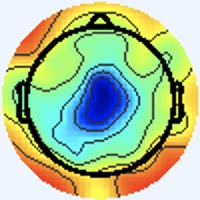

The data file committed next to this chart (first rows):
[238 245 255], [238 245 255], [238 245 255], [238 245 255], [238 245 255], [238 245 255], [238 245 255], [238 245 255], [238 245 255], [238 245 255], [238 245 255], [238 245 255], [238 245 255], [238 245 255], [238 245 255], [238 245 255], [238 245 255], [238 245 255], [238 245 255], [238 245 255], [238 245 255], [238 245 255], [238 245 255], [238 245 255]
[238 245 255], [238 245 255], [238 245 255], [238 245 255], [238 245 255], [238 245 255], [238 245 255], [238 245 255], [238 245 255], [238 245 255], [238 245 255], [238 245 255], [238 245 255], [238 245 255], [238 245 255], [238 245 255], [238 245 255], [238 245 255], [238 245 255], [238 245 255], [238 245 255], [238 245 255], [238 245 255], [238 245 255]
[238 245 255], [238 245 255], [238 245 255], [238 245 255], [238 245 255], [238 245 255], [238 245 255], [238 245 255], [238 245 255], [238 245 255], [238 245 255], [238 245 255], [238 245 255], [238 245 255], [238 245 255], [238 245 255], [238 245 255], [238 245 255], [238 245 255], [238 245 255], [238 245 255], [238 245 255], [238 245 255], [238 245 255]
[238 245 255], [238 245 255], [238 245 255], [238 245 255], [238 245 255], [238 245 255], [238 245 255], [238 245 255], [238 245 255], [238 245 255], [238 245 255], [238 245 255], [238 245 255], [238 245 255], [238 245 255], [238 245 255], [238 245 255], [238 245 255], [238 245 255], [238 245 255], [238 245 255], [238 245 255], [238 245 255], [238 245 255]
[238 245 255], [238 245 255], [238 245 255], [238 245 255], [238 245 255], [238 245 255], [238 245 255], [238 245 255], [238 245 255], [238 245 255], [238 245 255], [238 245 255], [238 245 255], [238 245 255], [238 245 255], [238 245 255], [238 245 255], [238 245 255], [238 245 255], [238 245 255], [238 245 255], [238 245 255], [238 245 255], [238 245 255]
[238 245 255], [238 245 255], [238 245 255], [238 245 255], [238 245 255], [238 245 255], [238 245 255], [238 245 255], [238 245 255], [238 245 255], [238 245 255], [238 245 255], [238 245 255], [238 245 255], [238 245 255], [238 245 255], [238 245 255], [238 245 255], [238 245 255], [238 245 255], [238 245 255], [238 245 255], [238 245 255], [238 245 255]
[238 245 255], [238 245 255], [238 245 255], [238 245 255], [238 245 255], [238 245 255], [238 245 255], [238 245 255], [238 245 255], [238 245 255], [238 245 255], [238 245 255], [238 245 255], [238 245 255], [238 245 255], [238 245 255], [238 245 255], [238 245 255], [238 245 255], [238 245 255], [238 245 255], [238 245 255], [238 245 255], [238 245 255]
[238 245 255], [238 245 255], [238 245 255], [238 245 255], [238 245 255], [238 245 255], [238 245 255], [238 245 255], [238 245 255], [238 245 255], [238 245 255], [238 245 255], [238 245 255], [238 245 255], [238 245 255], [238 245 255], [238 245 255], [238 245 255], [238 245 255], [238 245 255], [238 245 255], [238 245 255], [238 245 255], [238 245 255]
[238 245 255], [238 245 255], [238 245 255], [238 245 255], [238 245 255], [238 245 255], [238 245 255], [238 245 255], [238 245 255], [238 245 255], [238 245 255], [238 245 255], [238 245 255], [238 245 255], [238 245 255], [238 245 255], [238 245 255], [238 245 255], [238 245 255], [238 245 255], [238 245 255], [238 245 255], [238 245 255], [238 245 255]
[238 245 255], [238 245 255], [238 245 255], [238 245 255], [238 245 255], [238 245 255], [238 245 255], [238 245 255], [238 245 255], [238 245 255], [238 245 255], [238 245 255], [238 245 255], [238 245 255], [238 245 255], [238 245 255], [238 245 255], [238 245 255], [238 245 255], [238 245 255], [238 245 255], [238 245 255], [238 245 255], [238 245 255]
[238 245 255], [238 245 255], [238 245 255], [238 245 255], [238 245 255], [238 245 255], [238 245 255], [238 245 255], [238 245 255], [238 245 255], [238 245 255], [238 245 255], [238 245 255], [238 245 255], [238 245 255], [238 245 255], [238 245 255], [238 245 255], [238 245 255], [238 245 255], [238 245 255], [238 245 255], [238 245 255], [238 245 255]
[238 245 255], [238 245 255], [238 245 255], [238 245 255], [238 245 255], [238 245 255], [238 245 255], [238 245 255], [238 245 255], [238 245 255], [238 245 255], [238 245 255], [238 245 255], [238 245 255], [238 245 255], [238 245 255], [238 245 255], [238 245 255], [238 245 255], [238 245 255], [238 245 255], [238 245 255], [238 245 255], [238 245 255]
[238 245 255], [238 245 255], [238 245 255], [238 245 255], [238 245 255], [238 245 255], [238 245 255], [238 245 255], [238 245 255], [238 245 255], [238 245 255], [238 245 255], [238 245 255], [238 245 255], [238 245 255], [238 245 255], [238 245 255], [238 245 255], [238 245 255], [238 245 255], [238 245 255], [238 245 255], [238 245 255], [238 245 255]
[238 245 255], [238 245 255], [238 245 255], [238 245 255], [238 245 255], [238 245 255], [238 245 255], [238 245 255], [238 245 255], [238 245 255], [238 245 255], [238 245 255], [238 245 255], [238 245 255], [238 245 255], [238 245 255], [238 245 255], [238 245 255], [238 245 255], [238 245 255], [238 245 255], [238 245 255], [238 245 255], [238 245 255]
[238 245 255], [238 245 255], [238 245 255], [238 245 255], [238 245 255], [238 245 255], [238 245 255], [238 245 255], [238 245 255], [238 245 255], [238 245 255], [238 245 255], [238 245 255], [238 245 255], [238 245 255], [238 245 255], [238 245 255], [238 245 255], [238 245 255], [238 245 255], [238 245 255], [238 245 255], [238 245 255], [238 245 255]
[238 245 255], [238 245 255], [238 245 255], [238 245 255], [238 245 255], [238 245 255], [238 245 255], [238 245 255], [238 245 255], [238 245 255], [238 245 255], [238 245 255], [238 245 255], [238 245 255], [238 245 255], [238 245 255], [238 245 255], [238 245 255], [238 245 255], [238 245 255], [238 245 255], [238 245 255], [238 245 255], [238 245 255]
[238 245 255], [238 245 255], [238 245 255], [238 245 255], [238 245 255], [238 245 255], [238 245 255], [238 245 255], [238 245 255], [238 245 255], [238 245 255], [238 245 255], [238 245 255], [238 245 255], [238 245 255], [238 245 255], [238 245 255], [238 245 255], [238 245 255], [238 245 255], [238 245 255], [238 245 255], [238 245 255], [238 245 255]
[238 245 255], [238 245 255], [238 245 255], [238 245 255], [238 245 255], [238 245 255], [238 245 255], [238 245 255], [238 245 255], [238 245 255], [238 245 255], [238 245 255], [238 245 255], [238 245 255], [238 245 255], [238 245 255], [238 245 255], [238 245 255], [238 245 255], [238 245 255], [238 245 255], [238 245 255], [238 245 255], [238 245 255]
[238 245 255], [238 245 255], [238 245 255], [238 245 255], [238 245 255], [238 245 255], [238 245 255], [238 245 255], [238 245 255], [238 245 255], [238 245 255], [238 245 255], [238 245 255], [238 245 255], [238 245 255], [238 245 255], [238 245 255], [238 245 255], [238 245 255], [238 245 255], [238 245 255], [238 245 255], [238 245 255], [238 245 255]
[238 245 255], [238 245 255], [238 245 255], [238 245 255], [238 245 255], [238 245 255], [238 245 255], [238 245 255], [238 245 255], [238 245 255], [238 245 255], [238 245 255], [238 245 255], [238 245 255], [238 245 255], [238 245 255], [238 245 255], [238 245 255], [238 245 255], [238 245 255], [238 245 255], [238 245 255], [238 245 255], [238 245 255]
[238 245 255], [238 245 255], [238 245 255], [238 245 255], [238 245 255], [238 245 255], [238 245 255], [238 245 255], [238 245 255], [238 245 255], [238 245 255], [238 245 255], [238 245 255], [238 245 255], [238 245 255], [238 245 255], [238 245 255], [238 245 255], [238 245 255], [238 245 255], [238 245 255], [238 245 255], [238 245 255], [238 245 255]
[238 245 255], [238 245 255], [238 245 255], [238 245 255], [238 245 255], [238 245 255], [238 245 255], [238 245 255], [238 245 255], [238 245 255], [238 245 255], [238 245 255], [238 245 255], [238 245 255], [238 245 255], [238 245 255], [238 245 255], [238 245 255], [238 245 255], [238 245 255], [238 245 255], [238 245 255], [238 245 255], [238 245 255]
[238 245 255], [238 245 255], [238 245 255], [238 245 255], [238 245 255], [238 245 255], [238 245 255], [238 245 255], [238 245 255], [238 245 255], [238 245 255], [238 245 255], [238 245 255], [238 245 255], [238 245 255], [238 245 255], [238 245 255], [238 245 255], [238 245 255], [238 245 255], [238 245 255], [238 245 255], [238 245 255], [238 245 255]
[238 245 255], [238 245 255], [238 245 255], [238 245 255], [238 245 255], [238 245 255], [238 245 255], [238 245 255], [238 245 255], [238 245 255], [238 245 255], [238 245 255], [238 245 255], [238 245 255], [238 245 255], [238 245 255], [238 245 255], [238 245 255], [238 245 255], [238 245 255], [238 245 255], [238 245 255], [238 245 255], [238 245 255]
[238 245 255], [238 245 255], [238 245 255], [238 245 255], [238 245 255], [238 245 255], [238 245 255], [238 245 255], [238 245 255], [238 245 255], [238 245 255], [238 245 255], [238 245 255], [238 245 255], [238 245 255], [238 245 255], [238 245 255], [238 245 255], [238 245 255], [238 245 255], [238 245 255], [238 245 255], [237 246 255], [237 246 255]
[238 245 255], [238 245 255], [238 245 255], [238 245 255], [238 245 255], [238 245 255], [238 245 255], [238 245 255], [238 245 255], [238 245 255], [238 245 255], [238 245 255], [238 245 255], [238 245 255], [238 245 255], [238 245 255], [238 245 255], [238 245 255], [238 245 255], [238 245 255], [238 245 255], [238 245 255], [237 246 255], [237 246 255]
[238 245 255], [238 245 255], [238 245 255], [238 245 255], [238 245 255], [238 245 255], [238 245 255], [238 245 255], [238 245 255], [238 245 255], [238 245 255], [238 245 255], [238 245 255], [238 245 255], [238 245 255], [238 245 255], [238 245 255], [238 245 255], [238 245 255], [238 245 255], [238 245 255], [238 245 255], [238 245 255], [238 245 255]
[238 245 255], [238 245 255], [238 245 255], [238 245 255], [238 245 255], [238 245 255], [238 245 255], [238 245 255], [238 245 255], [238 245 255], [238 245 255], [238 245 255], [238 245 255], [238 245 255], [238 245 255], [238 245 255], [238 245 255], [238 245 255], [238 245 255], [238 245 255], [238 245 255], [238 245 255], [238 245 255], [238 245 255]
[238 245 255], [238 245 255], [238 245 255], [238 245 255], [238 245 255], [238 245 255], [238 245 255], [238 245 255], [238 245 255], [238 245 255], [238 245 255], [238 245 255], [238 245 255], [238 245 255], [238 245 255], [238 245 255], [238 245 255], [238 245 255], [238 245 255], [238 245 255], [238 245 255], [238 245 255], [238 245 255], [238 245 255]
[238 245 255], [238 245 255], [238 245 255], [238 245 255], [238 245 255], [238 245 255], [238 245 255], [238 245 255], [238 245 255], [238 245 255], [238 245 255], [238 245 255], [238 245 255], [238 245 255], [238 245 255], [238 245 255], [238 245 255], [238 245 255], [238 245 255], [238 245 255], [238 245 255], [238 245 255], [238 245 255], [238 245 255]
[238 245 255], [238 245 255], [238 245 255], [238 245 255], [238 245 255], [238 245 255], [238 245 255], [238 245 255], [238 245 255], [238 245 255], [238 245 255], [238 245 255], [238 245 255], [238 245 255], [238 245 255], [238 245 255], [238 245 255], [238 245 255], [238 245 255], [238 245 255], [238 245 255], [238 245 255], [238 245 255], [238 245 255]
[238 245 255], [238 245 255], [238 245 255], [238 245 255], [238 245 255], [238 245 255], [238 245 255], [238 245 255], [238 245 255], [238 245 255], [238 245 255], [238 245 255], [238 245 255], [238 245 255], [238 245 255], [238 245 255], [238 245 255], [238 245 255], [238 245 255], [238 245 255], [238 245 255], [240 244 255], [238 245 255], [238 245 255]
[238 245 255], [238 245 255], [238 245 255], [238 245 255], [238 245 255], [238 245 255], [238 245 255], [238 245 255], [238 245 255], [238 245 255], [238 245 255], [238 245 255], [238 245 255], [238 245 255], [238 245 255], [238 245 255], [241 245 255], [235 242 252], [238 247 254], [239 248 255], [240 244 255], [241 243 255], [238 242 254], [237 245 255]
[238 245 255], [238 245 255], [238 245 255], [238 245 255], [238 245 255], [238 245 255], [238 245 255], [238 245 255], [238 245 255], [238 245 255], [238 245 255], [238 245 255], [238 245 255], [238 245 255], [238 245 255], [238 245 255], [240 247 255], [236 243 253], [237 246 253], [236 245 252], [240 244 255], [242 246 255], [238 244 255], [237 245 255]
[238 245 255], [238 245 255], [238 245 255], [238 245 255], [238 245 255], [238 245 255], [238 245 255], [238 245 255], [238 245 255], [238 245 255], [238 245 255], [238 245 255], [238 245 255], [238 245 255], [238 245 255], [237 246 253], [237 246 253], [237 248 254], [239 248 255], [237 244 254], [237 244 252], [238 245 253], [235 245 254], [236 246 255]
[238 245 255], [238 245 255], [238 245 255], [238 245 255], [238 245 255], [238 245 255], [238 245 255], [238 245 255], [238 245 255], [238 245 255], [238 245 255], [238 245 255], [238 245 255], [238 245 255], [238 245 255], [238 245 253], [237 246 251], [239 248 253], [239 247 255], [237 243 255], [239 243 252], [238 245 253], [237 247 255], [240 251 255]
[238 245 255], [238 245 255], [238 245 255], [238 245 255], [238 245 255], [238 245 255], [238 245 255], [238 245 255], [238 245 255], [238 245 255], [238 245 255], [238 245 255], [238 245 255], [238 245 255], [238 245 255], [238 245 255], [239 243 252], [240 244 253], [236 245 254], [238 245 255], [242 244 255], [241 243 255], [236 245 254], [239 244 248]
[238 245 255], [238 245 255], [238 245 255], [238 245 255], [238 245 255], [238 245 255], [238 245 255], [238 245 255], [238 245 255], [238 245 255], [238 245 255], [238 245 255], [238 245 255], [238 245 255], [238 245 255], [240 244 255], [239 241 253], [240 244 255], [237 246 255], [237 245 255], [239 242 255], [242 244 255], [246 249 255], [253 245 243]
[238 245 255], [238 245 255], [238 245 255], [238 245 255], [238 245 255], [238 245 255], [238 245 255], [238 245 255], [238 245 255], [238 245 255], [238 245 255], [238 245 255], [238 245 255], [238 245 255], [238 245 255], [238 245 255], [242 246 255], [240 246 255], [236 246 255], [234 246 255], [236 243 255], [245 247 255], [253 249 250], [255 231 221]
[238 245 255], [238 245 255], [238 245 255], [238 245 255], [238 245 255], [238 245 255], [238 245 255], [238 245 255], [238 245 255], [238 245 255], [238 245 255], [238 245 255], [238 245 255], [238 245 255], [238 245 255], [238 245 255], [237 243 255], [237 243 255], [237 246 255], [240 248 255], [244 248 255], [251 241 249], [250 217 210], [241 173 152]
[238 245 255], [238 245 255], [238 245 255], [238 245 255], [238 245 255], [238 245 255], [238 245 255], [238 245 255], [238 245 255], [238 245 255], [238 245 255], [238 245 255], [238 245 255], [238 245 255], [238 245 255], [238 245 255], [241 245 254], [240 245 251], [239 242 247], [246 245 250], [255 248 251], [255 227 221], [231 146 125], [211  94  61]
[238 245 255], [238 245 255], [238 245 255], [238 245 255], [238 245 255], [238 245 255], [238 245 255], [238 245 255], [238 245 255], [238 245 255], [238 245 255], [238 245 255], [238 245 255], [238 245 255], [238 245 255], [238 245 253], [237 244 250], [242 247 251], [244 245 249], [251 239 239], [250 218 207], [242 174 153], [224 105  71], [219  76  36]
[238 245 255], [238 245 255], [238 245 255], [238 245 255], [238 245 255], [238 245 255], [238 245 255], [238 245 255], [238 245 255], [238 245 255], [238 245 255], [238 245 255], [238 245 255], [238 245 255], [238 245 255], [238 245 255], [239 248 255], [237 244 252], [245 250 255], [247 226 221], [218 148 123], [211 103  65], [226  91  46], [233  85  39]
[238 245 255], [238 245 255], [238 245 255], [238 245 255], [238 245 255], [238 245 255], [238 245 255], [238 245 255], [238 245 255], [238 245 255], [238 245 255], [238 245 255], [238 245 255], [238 245 255], [238 245 255], [237 246 255], [236 246 255], [237 246 253], [251 252 255], [255 226 217], [223 130  97], [208  80  33], [229  87  37], [239  93  42]
[238 245 255], [238 245 255], [238 245 255], [238 245 255], [238 245 255], [238 245 255], [238 245 255], [238 245 255], [238 245 255], [238 245 255], [238 245 255], [238 245 255], [238 245 255], [238 245 255], [238 245 255], [237 245 255], [233 247 255], [239 248 255], [255 247 245], [255 225 209], [239 141 106], [221  93  46], [233  96  44], [240 101  44]
[238 245 255], [238 245 255], [238 245 255], [238 245 255], [238 245 255], [238 245 255], [238 245 255], [238 245 255], [238 245 255], [238 245 255], [238 245 255], [238 245 255], [238 245 255], [238 245 255], [238 245 255], [237 246 255], [240 249 255], [250 246 247], [249 217 204], [249 182 155], [233 125  86], [230 100  51], [236 102  49], [234  99  41]
[238 245 255], [238 245 255], [238 245 255], [238 245 255], [238 245 255], [238 245 255], [238 245 255], [238 245 255], [238 245 255], [238 245 255], [238 245 255], [238 245 255], [238 245 255], [238 245 255], [238 245 255], [241 244 251], [253 249 250], [255 230 219], [231 158 125], [214 111  66], [222 100  51], [233 102  50], [232  98  45], [236 103  46]
[238 245 255], [238 245 255], [238 245 255], [238 245 255], [237 246 255], [237 246 255], [238 245 255], [238 245 255], [238 245 255], [238 245 255], [238 245 255], [240 244 255], [238 245 255], [238 245 255], [238 245 255], [247 243 244], [248 222 209], [245 188 159], [221 123  76], [221  98  41], [229 100  45], [237 106  50], [235 104  48], [235 106  48]
[240 244 255], [240 244 255], [238 244 255], [237 245 255], [236 246 255], [236 246 255], [237 245 255], [238 244 255], [238 247 254], [237 246 253], [240 244 255], [240 242 254], [241 245 255], [241 245 255], [242 249 255], [246 231 224], [223 167 134], [216 126  76], [224 114  55], [234 110  48], [240 110  48], [240 110  48], [239 113  54], [238 116  53]
[240 244 255], [240 244 255], [240 244 255], [238 244 255], [237 245 255], [237 245 255], [238 244 255], [238 244 255], [237 246 253], [237 244 250], [239 243 252], [241 245 254], [241 245 254], [239 244 250], [246 250 253], [252 229 213], [223 149 102], [213 107  45], [226 106  43], [237 112  46], [240 115  48], [242 117  50], [239 115  51], [235 116  50]
[241 243 255], [240 244 255], [240 244 255], [240 244 255], [240 244 255], [240 244 255], [238 244 255], [238 245 255], [238 242 251], [240 247 253], [238 247 252], [238 247 252], [237 244 250], [242 246 249], [255 252 246], [255 228 203], [234 152 104], [221 109  46], [230 108  41], [235 112  42], [232 114  40], [235 119  44], [235 117  47], [237 116  47]
[238 245 255], [238 245 255], [238 245 255], [238 245 253], [240 244 253], [238 245 253], [238 245 255], [238 245 255], [239 243 254], [240 244 253], [235 246 250], [234 245 247], [237 247 249], [244 243 239], [249 228 209], [250 202 166], [234 147  94], [229 120  55], [234 120  50], [237 123  50], [231 123  48], [232 126  50], [235 125  50], [235 124  52]
[234 247 253], [234 247 253], [236 247 253], [237 246 253], [236 247 251], [236 247 251], [237 246 251], [238 245 253], [240 243 255], [238 244 255], [239 250 254], [238 250 250], [242 252 251], [240 232 221], [223 178 145], [220 148  98], [226 136  76], [234 133  65], [234 133  61], [236 138  63], [232 139  62], [231 138  61], [232 139  61], [232 139  61]
[234 247 253], [236 247 253], [236 247 253], [236 247 253], [236 247 253], [236 247 253], [238 245 251], [238 245 255], [240 243 255], [237 243 255], [236 245 252], [234 244 245], [246 255 252], [241 232 217], [189 145 110], [156  92  44], [169  98  46], [182 107  50], [177 105  46], [178 108  48], [175 107  46], [171 106  42], [177 109  44], [175 110  46]
[241 243 255], [240 244 255], [240 244 253], [238 245 255], [237 245 255], [238 244 255], [241 243 255], [241 243 255], [240 243 255], [241 244 255], [241 245 254], [243 247 250], [254 255 253], [232 226 214], [136 115  94], [67 40 11], [72 41 12], [84 50 22], [83 50 19], [84 54 20], [80 51 17], [78 52 17], [81 52 20], [81 50 21]
[241 243 255], [241 243 255], [241 244 253], [240 244 255], [240 243 255], [240 243 255], [241 243 255], [241 243 255], [240 244 255], [241 245 255], [241 243 255], [246 242 243], [251 236 217], [222 199 168], [140 116  78], [90 65 25], [98 68 30], [101  71  33], [98 73 33], [100  75  35], [96 73 31], [99 76 35], [99 73 36], [101  72  38]
[237 245 255], [238 244 255], [241 244 253], [243 243 253], [243 242 255], [241 243 255], [240 244 255], [238 245 251], [239 244 248], [240 245 249], [243 247 255], [248 235 226], [233 189 142], [217 159  86], [207 152  70], [199 143  60], [207 144  64], [206 145  64], [203 146  67], [202 147  67], [202 145  66], [202 145  66], [203 144  64], [203 144  64]
[236 246 255], [237 245 255], [240 244 253], [243 243 253], [243 242 255], [241 243 255], [237 246 251], [236 247 249], [238 246 249], [242 245 250], [245 249 252], [249 233 210], [234 181 113], [227 157  61], [235 164  58], [242 170  60], [243 169  60], [242 170  62], [238 171  66], [236 171  67], [240 171  67], [242 171  65], [243 171  63], [243 171  63]
[237 246 255], [237 246 255], [240 244 253], [240 244 255], [240 243 255], [237 245 255], [233 248 251], [233 248 251], [239 246 255], [244 244 252], [248 248 240], [250 236 199], [237 195 113], [233 172  66], [243 173  61], [248 177  61], [245 178  61], [242 179  63], [240 181  65], [241 182  66], [244 182  63], [247 182  62], [248 182  62], [248 182  62]
[237 246 255], [237 246 255], [238 245 253], [238 245 255], [238 244 255], [237 245 255], [233 248 251], [233 248 251], [238 244 255], [244 244 244], [245 239 207], [247 228 162], [239 201 102], [239 186  70], [247 185  64], [252 188  65], [248 190  65], [244 190  64], [242 191  66], [243 192  67], [247 193  67], [249 194  67], [250 193  64], [250 193  64]
[238 244 255], [237 245 255], [236 246 255], [236 246 255], [238 245 255], [238 245 253], [237 247 249], [236 247 249], [238 247 254], [243 241 226], [239 220 152], [237 205 102], [239 201  78], [246 202  71], [250 201  72], [255 204  76], [252 205  75], [250 206  75], [250 206  73], [250 206  75], [253 205  77], [253 205  77], [252 205  73], [250 207  69]
... 139 more rows
